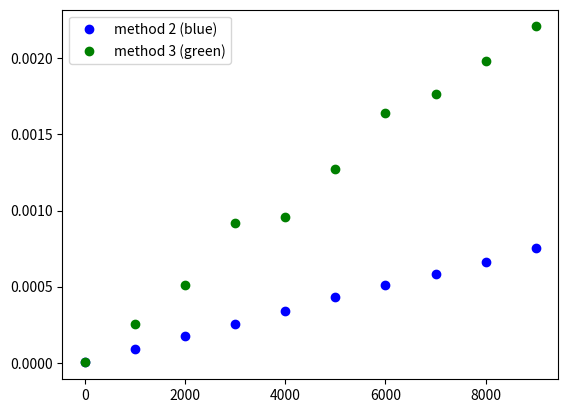

Generate this figure with matplotlib:
#####
# From 'Problem Solving with Algorithms and Data Structures, Release 3.0'
# Self check activity from chapter 2.2.1
#
# Write two Python functions to find the minimum number in a list. The first function should
# compare each number to every other number on the list. O(n**2). The second function should be
# linear O(n).
# Added a counter for the number of comparisons and played with some delay to make the comparison
# function more expensive

import time
import matplotlib.pyplot as plt
import numpy as np

time_data_2 = []
time_data_3 = []
comparison_counter_2 = [0]
comparison_counter_3 = [0]

def comparison(a, b, count):
    #time.sleep(0.001)
    count[0] = count[0] + 1
    if a < b:
        return a
    else:
        return b
# Simple solution for the minimum value of an array ( O(n) )
#
def min_in_list_2(l):
    min = l[0]
    start_time = time.time()

    for i in range(1,len(l)):
        min = comparison(l[i], min, comparison_counter_2)

    end_time = time.time()
    return min, end_time - start_time

# Testing
def min_in_list_recur(l):
    if len(l) == 1:
        return l[0]
    elif len(l) == 2:
        return comparison(l[0], l[1], comparison_counter_3)
    else:
        a = min_in_list_recur(l[:len(l)//2])
        b = min_in_list_recur(l[len(l)//2:])
        return comparison(a, b, comparison_counter_3)

def min_in_list_3(l):
    min = l[0]
    start_time = time.time()

    min = min_in_list_recur(l)

    end_time = time.time()
    return min, end_time - start_time

# Generating arrays of increasing lenght and calling the functions
for i in range(2, 10000, 1000):
    rand_array = np.random.randint(1, 100000, i)
    #print(rand_array)
    #a = min_in_list_1(rand_array)
    b = min_in_list_2(rand_array)
    c = min_in_list_3(rand_array)
    #time_data_1.append(a[1])
    #print(len(rand_array) , ' #1 ', a[0], ' -> ', a[1])
    time_data_2.append(b[1])
    print(len(rand_array) , ' #2 ', b[0], ' -> ', b[1], ' in ', comparison_counter_2, 'comp.')
    comparison_counter_2 = [0]
    time_data_3.append(c[1])
    print(len(rand_array) , ' #3 ', c[0], ' -> ', c[1], ' in ', comparison_counter_3, 'comp.')
    comparison_counter_3 = [0]

#plt.plot(range(2, 10000, 1000), time_data_1, 'ro', label='method 1 (red)')
plt.plot(range(2, 10000, 1000), time_data_2, 'bo', label='method 2 (blue)')
plt.plot(range(2, 10000, 1000), time_data_3, 'go', label='method 3 (green)')
plt.legend()
plt.show()
